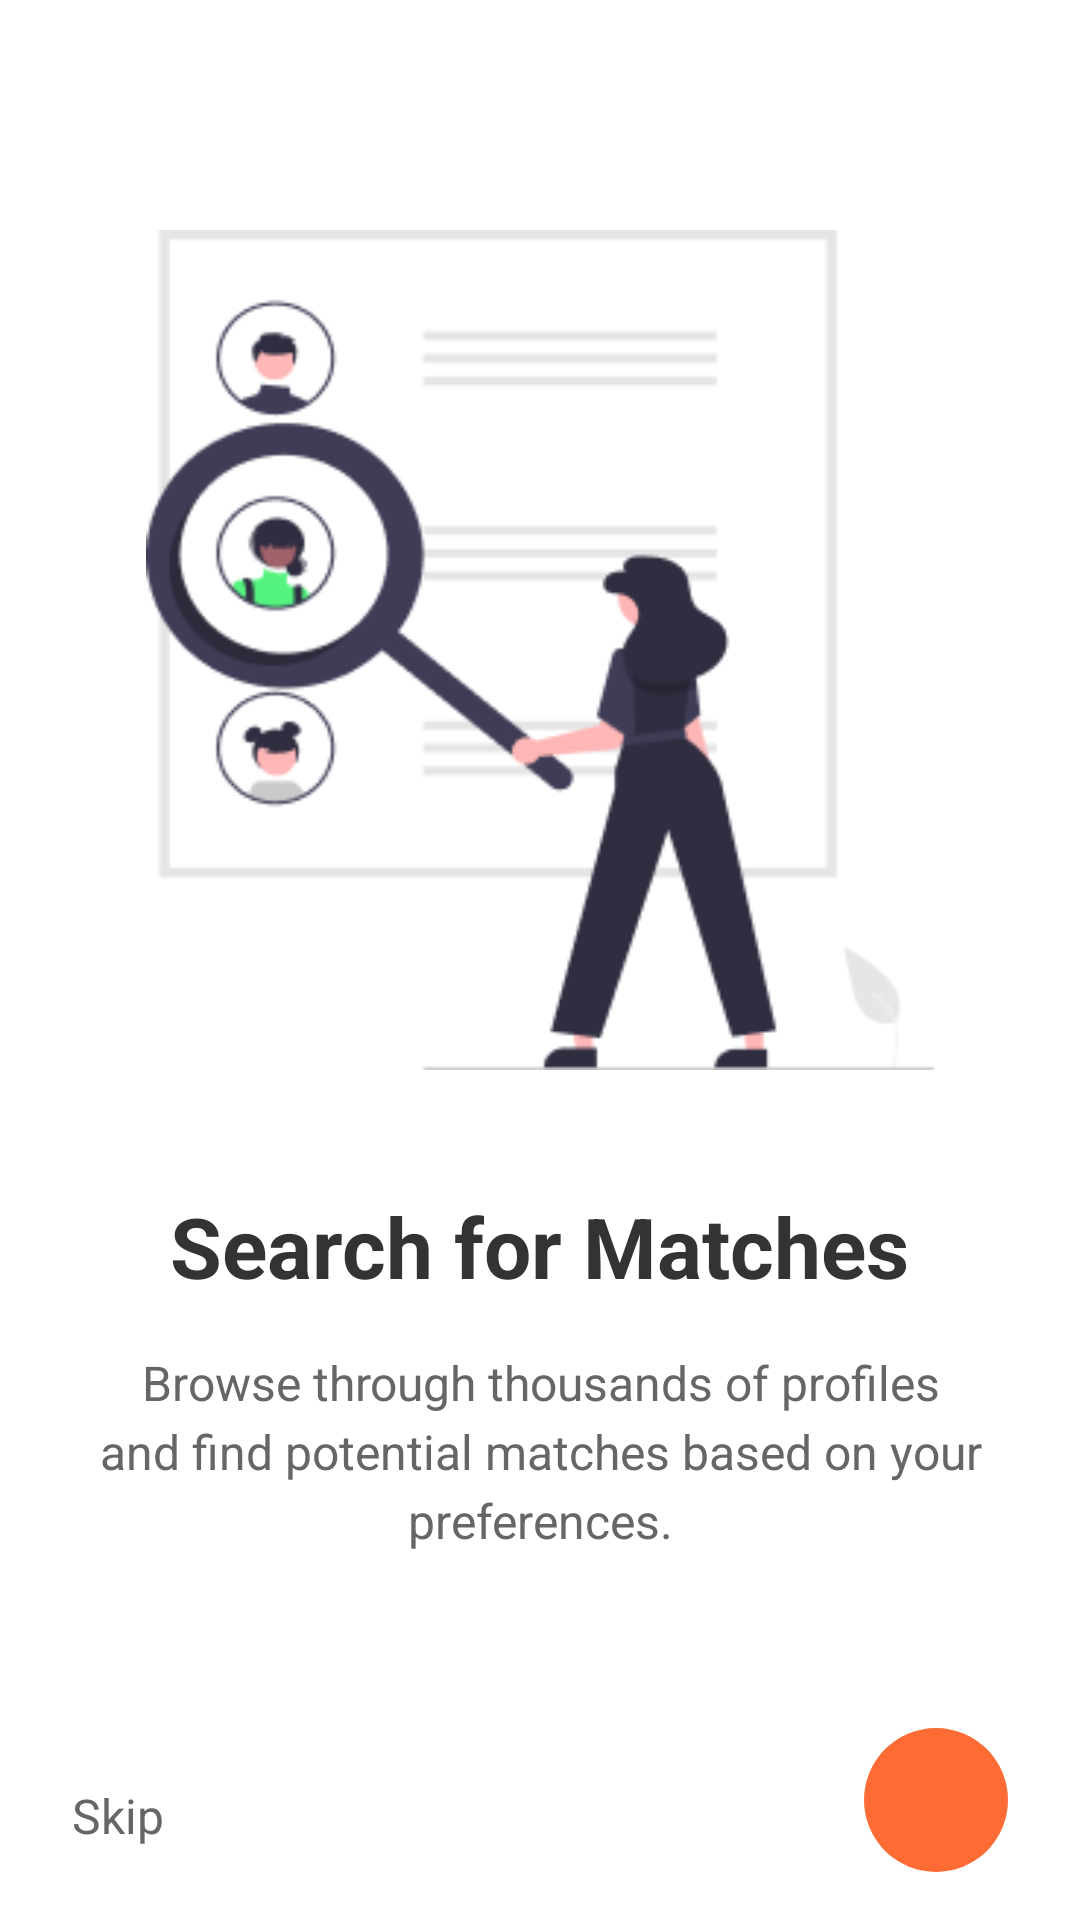

This screen was rendered from an Android layout file. Write that file and the resources it references.
<!-- AndroidManifest.xml: application theme Theme.Marriage -->
<!-- res/layout/onboarding_page_2.xml -->
<?xml version="1.0" encoding="utf-8"?>
<RelativeLayout xmlns:android="http://schemas.android.com/apk/res/android"
    android:layout_width="match_parent"
    android:layout_height="match_parent"
    android:background="#FFFFFF">

    <LinearLayout
        android:layout_width="match_parent"
        android:layout_height="match_parent"
        android:orientation="vertical"
        android:gravity="center"
        android:padding="32dp"
        android:layout_above="@+id/tvSkip">

        <ImageView
            android:layout_width="280dp"
            android:layout_height="280dp"
            android:src="@drawable/onboarding2"
            android:layout_marginBottom="40dp"
            android:contentDescription="Search Matches Illustration" />

        <TextView
            android:layout_width="wrap_content"
            android:layout_height="wrap_content"
            android:text="Search for Matches"
            android:textSize="28sp"
            android:textStyle="bold"
            android:textColor="#333333"
            android:layout_marginBottom="16dp" />

        <TextView
            android:layout_width="wrap_content"
            android:layout_height="wrap_content"
            android:text="Browse through thousands of profiles and find potential matches based on your preferences."
            android:textSize="16sp"
            android:textColor="#666666"
            android:gravity="center"
            android:lineSpacingExtra="4dp" />

    </LinearLayout>

    <TextView
        android:id="@+id/tvSkip"
        android:layout_width="wrap_content"
        android:layout_height="wrap_content"
        android:layout_alignParentBottom="true"
        android:layout_marginStart="24dp"
        android:layout_marginBottom="24dp"
        android:text="Skip"
        android:textSize="16sp"
        android:textColor="#666666"
        android:clickable="true"
        android:focusable="true" />

    <ImageView
        android:id="@+id/ivNext"
        android:layout_width="48dp"
        android:layout_height="48dp"
        android:layout_alignParentBottom="true"
        android:layout_alignParentEnd="true"
        android:layout_marginEnd="24dp"
        android:layout_marginBottom="16dp"
        android:src="@drawable/ic_next_arrow"
        android:background="@drawable/circle_button_background"
        android:padding="12dp"
        android:clickable="true"
        android:focusable="true"
        android:contentDescription="Next" />

</RelativeLayout>
<!-- resources referenced by this layout -->
<resources>
  <!-- drawable circle_button_background (drawable) -->
  <?xml version="1.0" encoding="utf-8"?>
  <shape xmlns:android="http://schemas.android.com/apk/res/android"
      android:shape="oval">
      <solid android:color="#FF6B35" />
      <size
          android:width="48dp"
          android:height="48dp" />
  </shape>
  <!-- drawable onboarding2: png bitmap (drawable, 14100 bytes) -->
  <style name="Theme.Marriage" parent="Base.Theme.Marriage" />
  <style name="Base.Theme.Marriage" parent="Theme.Material3.DayNight.NoActionBar">
          
          <item name="colorPrimary">@color/dark_red</item>
          <item name="colorPrimaryDark">@color/dark_red</item>
          <item name="colorAccent">@color/dark_red</item>
      </style>
  <color name="dark_red">#E53935</color>
</resources>
